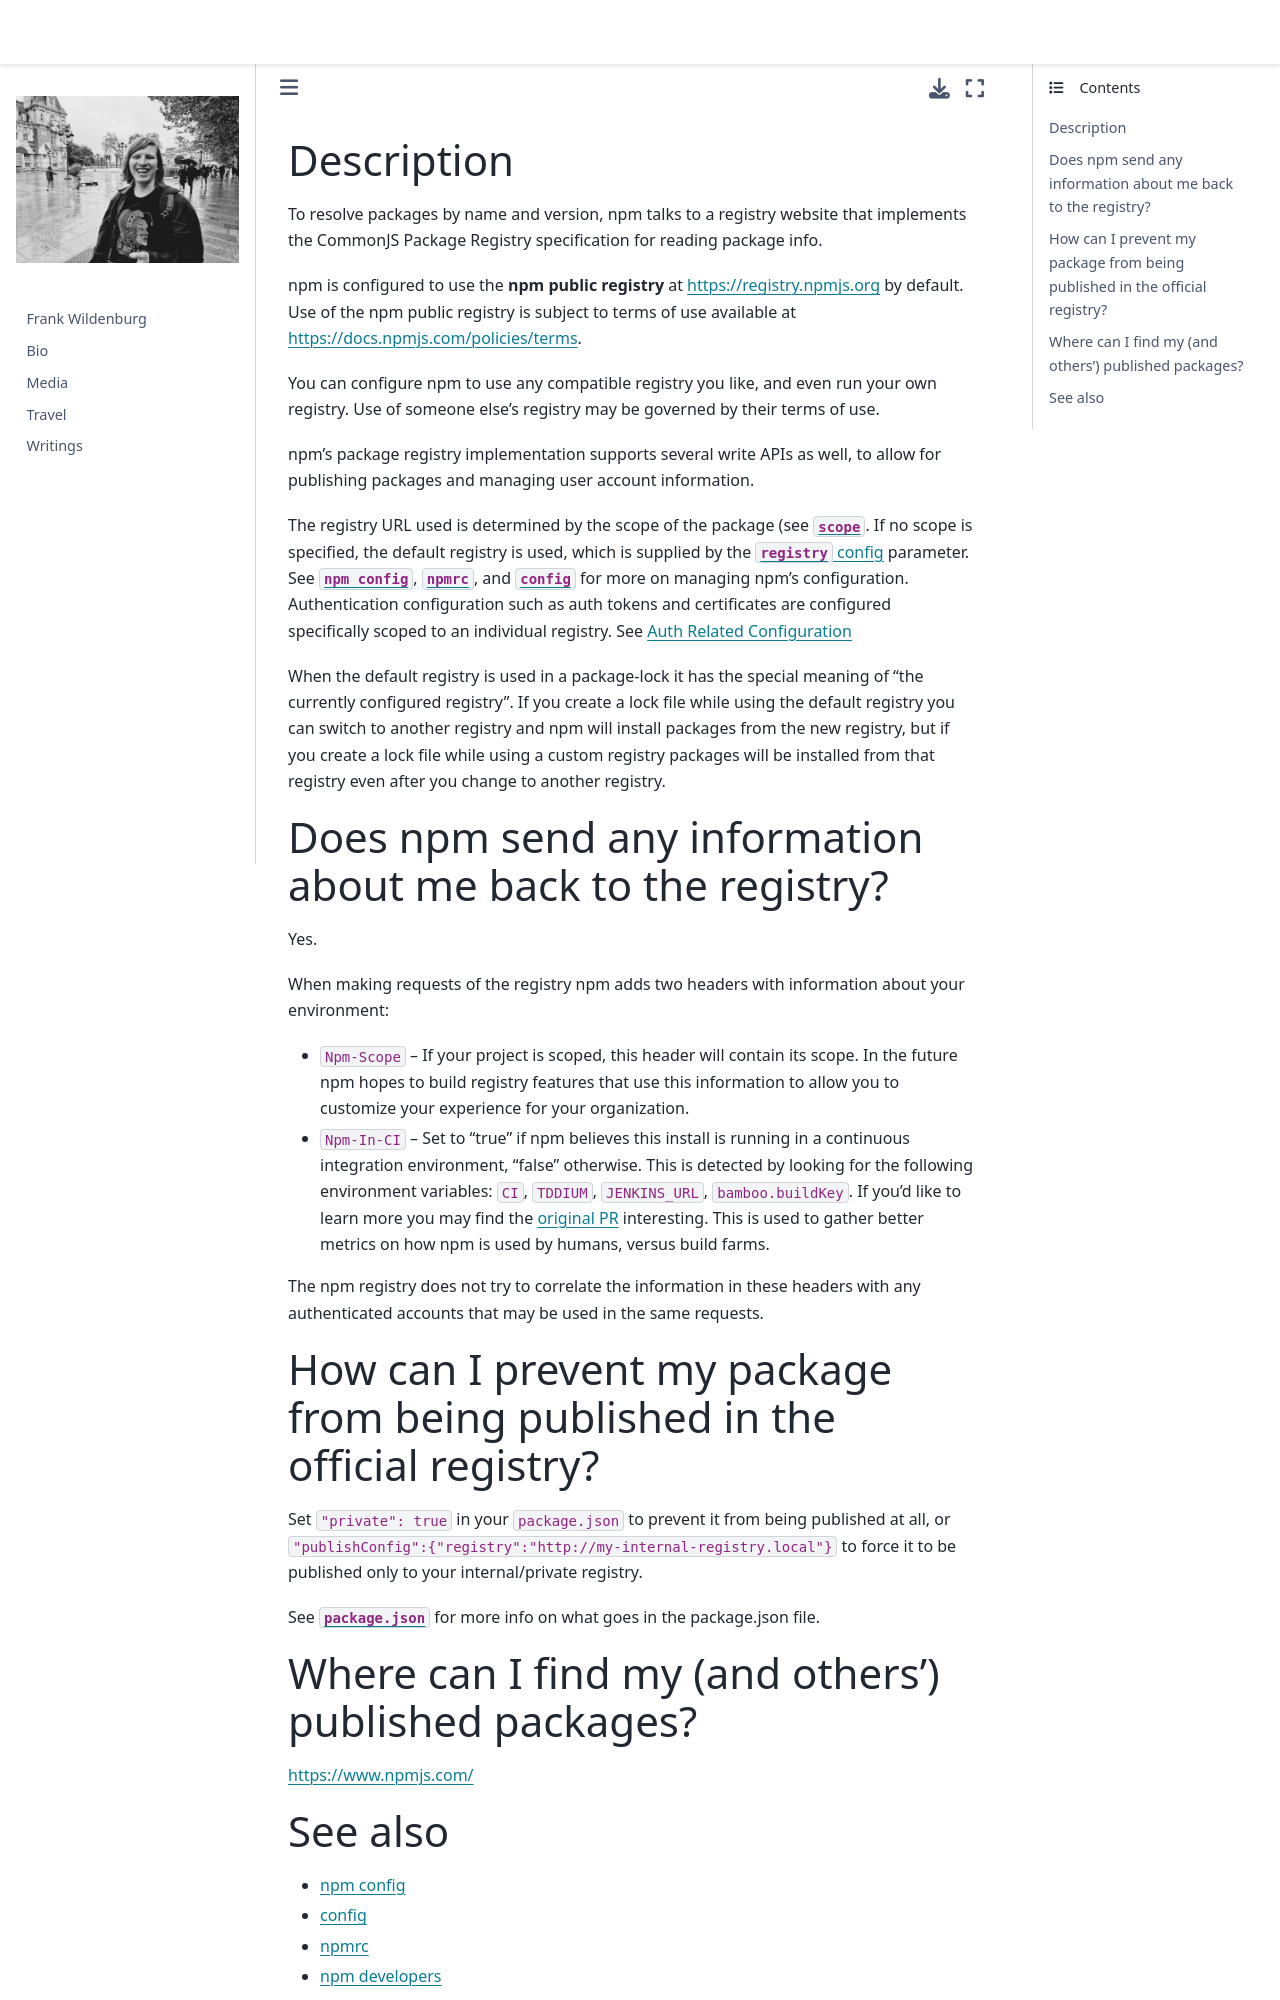

repository: frank-wildenburg/frank-wildenburg.github.io · page: node_modules/npm/docs/content/using-npm/registry.html · generator: jekyll

---
title: Registry
section: 7
description: The JavaScript Package Registry
---

### Description

To resolve packages by name and version, npm talks to a registry website that implements the CommonJS Package Registry specification for reading package info.

npm is configured to use the **npm public registry** at
<https://registry.npmjs.org> by default.
Use of the npm public registry is subject to terms of use available at <https://docs.npmjs.com/policies/terms>.

You can configure npm to use any compatible registry you like, and even run your own registry.
Use of someone else's registry may be governed by their terms of use.

npm's package registry implementation supports several write APIs as well, to allow for publishing packages and managing user account information.

The registry URL used is determined by the scope of the package (see [`scope`](/using-npm/scope).
If no scope is specified, the default registry is used, which is supplied by the [`registry` config](/using-npm/config#registry) parameter.
See [`npm config`](/commands/npm-config), [`npmrc`](/configuring-npm/npmrc), and [`config`](/using-npm/config) for more on managing npm's configuration.
Authentication configuration such as auth tokens and certificates are configured specifically scoped to an individual registry.
See [Auth Related Configuration](/configuring-npm/npmrc#auth-related-configuration)

When the default registry is used in a package-lock it has the special meaning of "the currently configured registry". If you create a lock file while using the default registry you can switch to another registry and npm will install packages from the new registry, but if you create a lock file while using a custom registry packages will be installed from that registry even after you change to another registry.

### Does npm send any information about me back to the registry?

Yes.

When making requests of the registry npm adds two headers with information about your environment:

* `Npm-Scope` – If your project is scoped, this header will contain its scope.
In the future npm hopes to build registry features that use this information to allow you to customize your experience for your organization.
* `Npm-In-CI` – Set to "true" if npm believes this install is running in a continuous integration environment, "false" otherwise.
This is detected by looking for the following environment variables: `CI`, `TDDIUM`,
  `JENKINS_URL`, `bamboo.buildKey`.
If you'd like to learn more you may find the [original PR](https://github.com/npm/npm-registry-client/pull/129) interesting.
  This is used to gather better metrics on how npm is used by humans, versus build farms.

The npm registry does not try to correlate the information in these headers with any authenticated accounts that may be used in the same requests.

### How can I prevent my package from being published in the official registry?

Set `"private": true` in your `package.json` to prevent it from being published at all, or
`"publishConfig":{"registry":"http://my-internal-registry.local"}`
to force it to be published only to your internal/private registry.

See [`package.json`](/configuring-npm/package-json) for more info on what goes in the package.json file.

### Where can I find my (and others') published packages?

<https://www.npmjs.com/>
